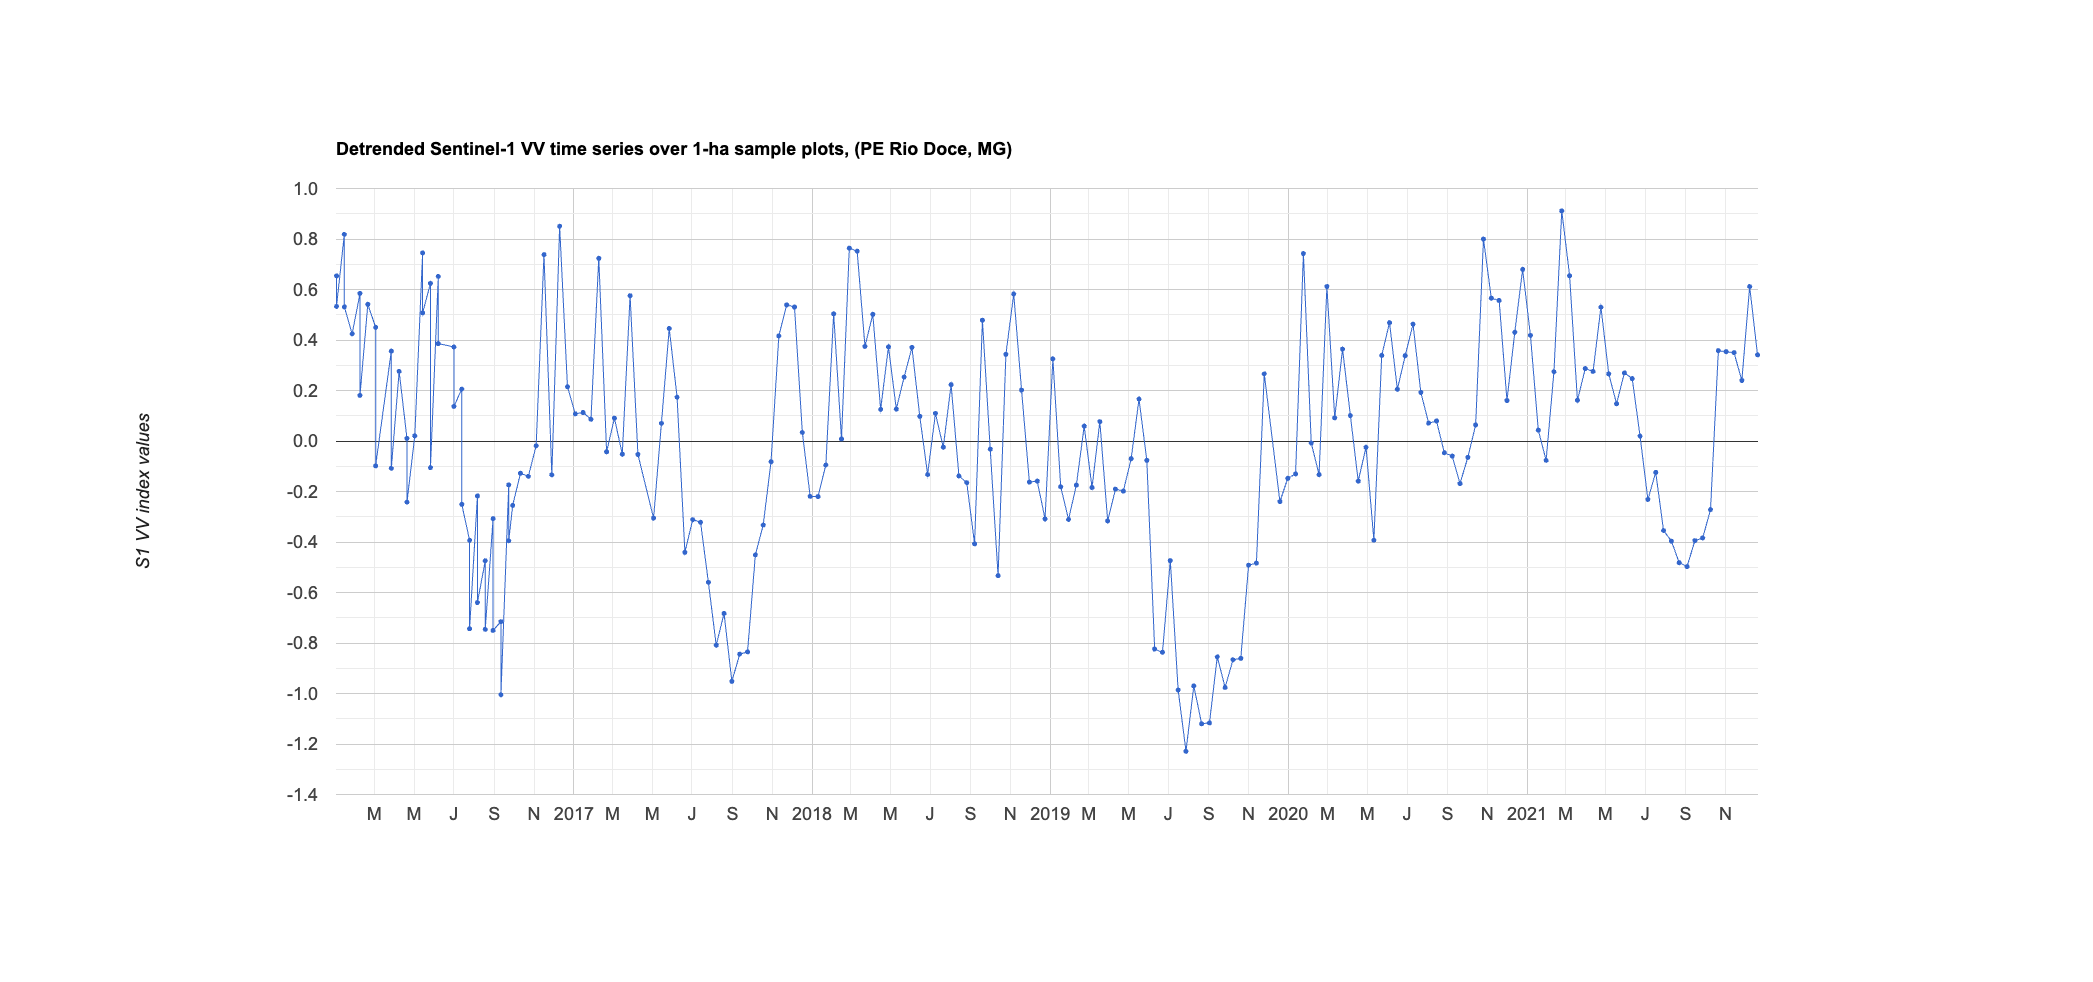

Data behind this chart, as committed beside it:
system:time_start, 0
Jan 3, 2016, 0.654
Jan 3, 2016, 0.533
Jan 15, 2016, 0.818
Jan 15, 2016, 0.531
Jan 27, 2016, 0.424
Feb 8, 2016, 0.585
Feb 8, 2016, 0.181
Feb 20, 2016, 0.541
Mar 3, 2016, 0.45
Mar 3, 2016, -0.098
Mar 27, 2016, 0.356
Mar 27, 2016, -0.108
Apr 8, 2016, 0.276
Apr 20, 2016, 0.01
Apr 20, 2016, -0.242
May 2, 2016, 0.02
May 14, 2016, 0.745
May 14, 2016, 0.507
May 26, 2016, 0.624
May 26, 2016, -0.105
Jun 7, 2016, 0.652
Jun 7, 2016, 0.386
Jul 1, 2016, 0.372
Jul 1, 2016, 0.137
Jul 13, 2016, 0.206
Jul 13, 2016, -0.251
Jul 25, 2016, -0.394
Jul 25, 2016, -0.743
Aug 6, 2016, -0.217
Aug 6, 2016, -0.64
Aug 18, 2016, -0.474
Aug 18, 2016, -0.746
Aug 30, 2016, -0.307
Aug 30, 2016, -0.75
Sep 11, 2016, -0.716
Sep 11, 2016, -1.005
Sep 23, 2016, -0.174
Sep 23, 2016, -0.395
Sep 29, 2016, -0.255
Oct 11, 2016, -0.128
Oct 23, 2016, -0.14
Nov 4, 2016, -0.019
Nov 16, 2016, 0.738
Nov 28, 2016, -0.134
Dec 10, 2016, 0.851
Dec 22, 2016, 0.215
Jan 3, 2017, 0.107
Jan 15, 2017, 0.113
Jan 27, 2017, 0.086
Feb 8, 2017, 0.724
Feb 20, 2017, -0.042
Mar 4, 2017, 0.091
Mar 16, 2017, -0.052
Mar 28, 2017, 0.575
Apr 9, 2017, -0.053
May 3, 2017, -0.306
May 15, 2017, 0.07
May 27, 2017, 0.446
Jun 8, 2017, 0.174
Jun 20, 2017, -0.441
... 136 more rows
